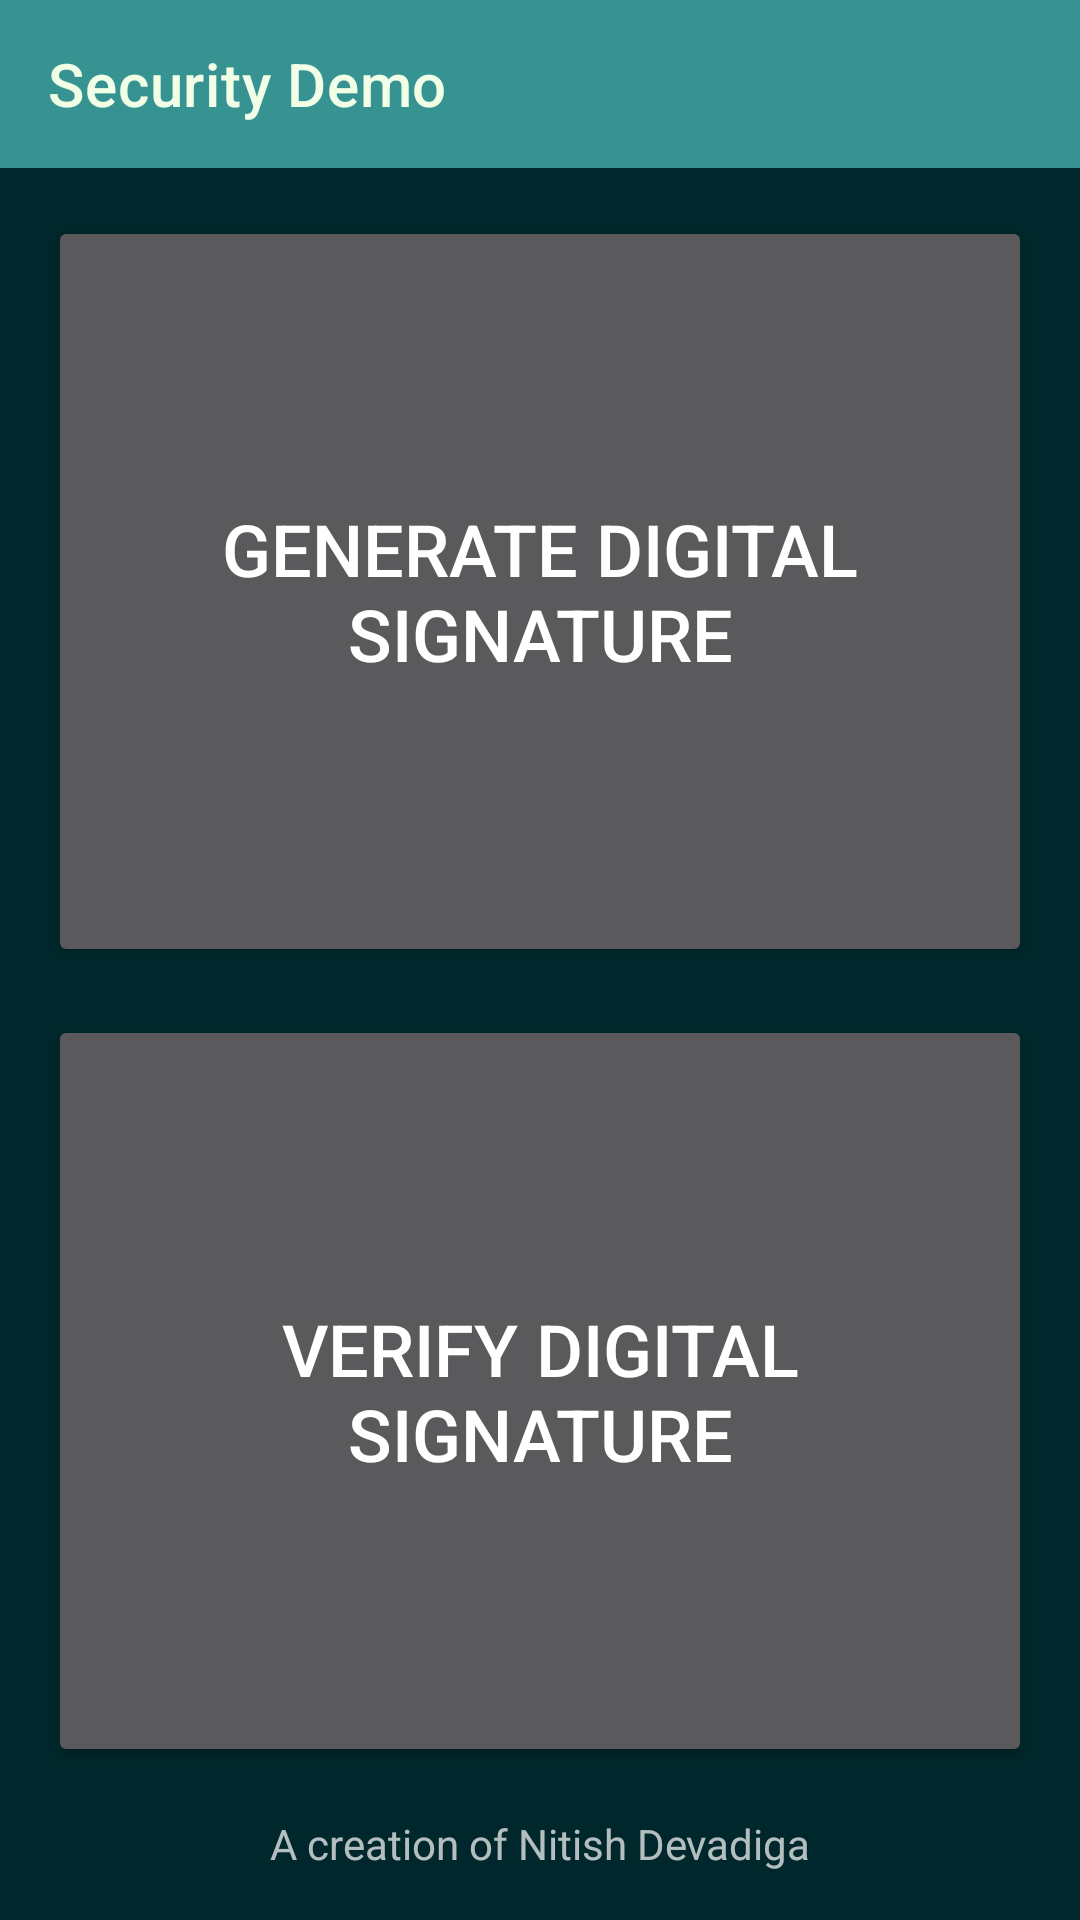

The Android layout XML behind this screen, and the referenced resources:
<!-- AndroidManifest.xml: application theme AppTheme -->
<!-- res/layout/activity_selection.xml -->
<?xml version="1.0" encoding="utf-8"?>
<LinearLayout xmlns:android="http://schemas.android.com/apk/res/android"
    xmlns:app="http://schemas.android.com/apk/res-auto"
    xmlns:tools="http://schemas.android.com/tools"
    android:layout_width="match_parent"
    android:layout_height="match_parent"
    android:orientation="vertical"
    android:id="@+id/parentLayout"
    android:background="#00272B"
    tools:context=".SelectionActivity">

    <com.google.android.material.appbar.AppBarLayout
        android:id="@+id/toolbarLayout"
        android:layout_width="match_parent"
        android:layout_height="wrap_content">
        <com.google.android.material.appbar.MaterialToolbar
            android:id="@+id/toolbar"
            style="@style/Widget.MaterialComponents.Toolbar.Primary"
            android:layout_width="match_parent"
            android:layout_height="?attr/actionBarSize"
            app:title="Security Demo" />
    </com.google.android.material.appbar.AppBarLayout>

    <Button
        android:id="@+id/b_generateSignatureView"
        android:layout_width="match_parent"
        android:layout_height="0dp"
        android:textSize="24sp"
        android:layout_marginStart="16dp"
        android:layout_marginTop="16dp"
        android:layout_marginEnd="16dp"
        android:text="@string/generate_digital_signature"
        android:layout_weight="1"/>

    <Button
        android:id="@+id/b_verifySignatureView"
        android:layout_width="match_parent"
        android:layout_height="0dp"
        android:textSize="24sp"
        android:layout_marginStart="16dp"
        android:layout_marginTop="16dp"
        android:layout_marginEnd="16dp"
        android:layout_marginBottom="16dp"
        android:text="@string/verify_digital_signature"
        android:layout_weight="1"/>

    <TextView
        android:layout_width="match_parent"
        android:layout_height="wrap_content"
        android:text="@string/a_creation_of_nitish_devadiga"
        android:layout_marginStart="16dp"
        android:layout_marginEnd="16dp"
        android:layout_marginBottom="16dp"
        android:gravity="center"
        />
</LinearLayout>
<!-- resources referenced by this layout -->
<resources>
  <string name="a_creation_of_nitish_devadiga">A creation of Nitish Devadiga</string>
  <string name="generate_digital_signature">Generate Digital Signature</string>
  <string name="verify_digital_signature">Verify Digital Signature</string>
  <style name="AppTheme" parent="Theme.MaterialComponents.NoActionBar">
          
          <item name="colorPrimary">@color/colorPrimary</item>
          <item name="colorPrimaryDark">@color/colorPrimaryDark</item>
          <item name="colorPrimaryVariant">@color/colorPrimaryDark</item>
          <item name="colorAccent">@color/colorAccent</item>
          <item name="colorSecondary">@color/colorAccent</item>
          <item name="colorSecondaryVariant">@color/colorAccentVariant</item>
          <item name="colorOnPrimary">@color/colorOnPrimary</item>
      </style>
  <color name="colorPrimary">#379392</color>
  <color name="colorPrimaryDark">#0B1E1D</color>
  <color name="colorAccent">#4FB0C6</color>
  <color name="colorAccentVariant">#CFEE9E</color>
  <color name="colorOnPrimary">#F1FFE7</color>
</resources>
